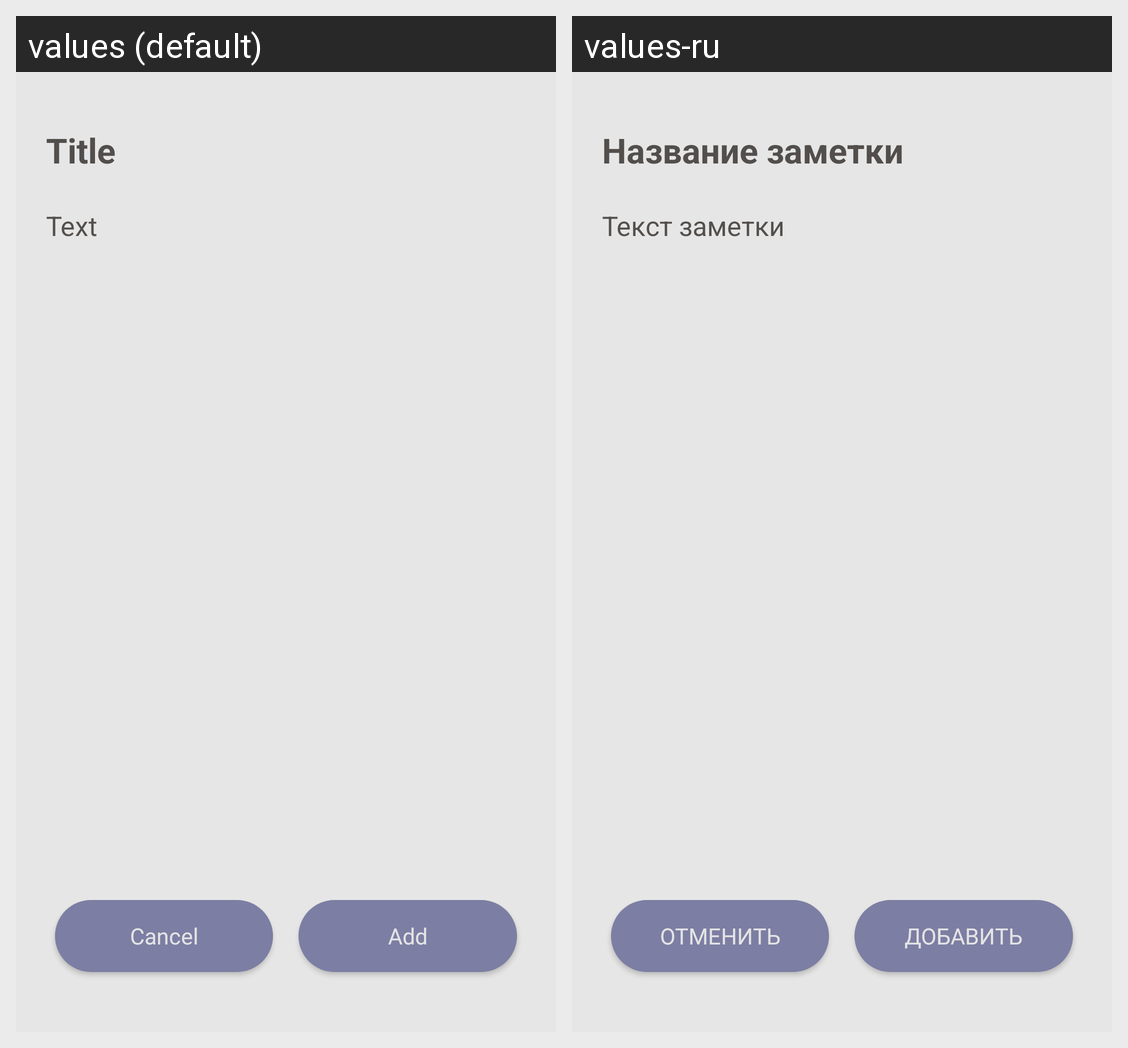

Translations of the strings shown on this Android screen, per locale in the grid:
Android screen res/layout/fragment_add_note.xml rendered under 2 locales, left to right: values (default), values-ru. Device: Nexus 5 (rendered at 1080×1920; each locale shown at half size, 540×960, under a caption strip naming it); theme Theme.Notes21.
Strings drawn on this screen, with the default value and each locale's value (text and hints the layout hard-codes, and strings that could not be matched under every locale, appear in the picture but are not listed):

dialog_hint_title
  values: Title
  values-ru: Название заметки

dialog_hint_text
  values: Text
  values-ru: Текст заметки

text_button_cancel
  values: Cancel
  values-ru: ОТМЕНИТЬ

text_button_add
  values: Add
  values-ru: ДОБАВИТЬ
